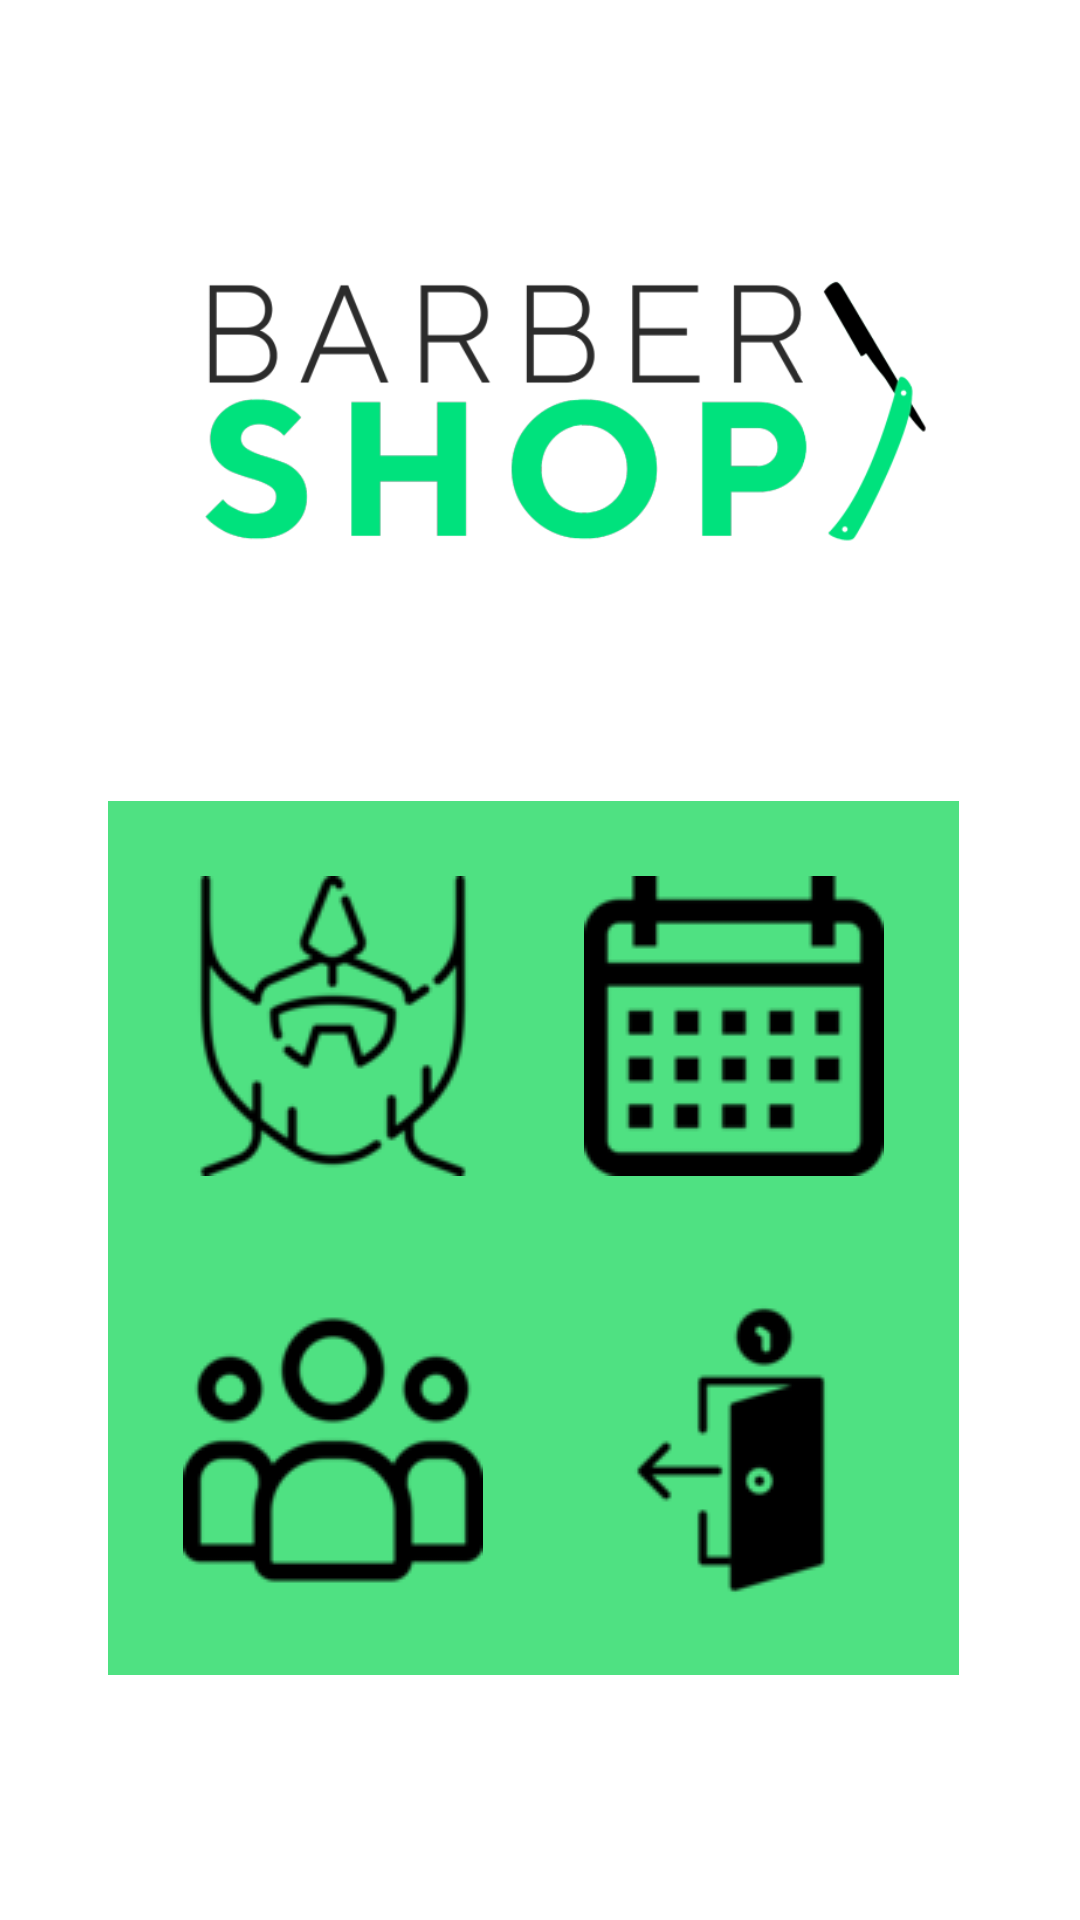

Here is an Android app screen rendered from its layout file. Give the layout XML and the strings, colors and styles it references.
<!-- AndroidManifest.xml: application theme Theme.AplicacaoBarbearia -->
<!-- res/layout/activity_menu_principal.xml -->
<?xml version="1.0" encoding="utf-8"?>

<androidx.constraintlayout.widget.ConstraintLayout xmlns:android="http://schemas.android.com/apk/res/android"
    xmlns:app="http://schemas.android.com/apk/res-auto"
    xmlns:tools="http://schemas.android.com/tools"
    android:layout_width="match_parent"
    android:layout_height="match_parent"
    tools:context=".MenuPrincipal">

    <ImageButton
        android:id="@+id/buttonSair"
        android:layout_width="150dp"
        android:layout_height="150dp"
        android:background="#4FE182"
        android:onClick="botaoDesconectar"
        app:layout_constraintBottom_toBottomOf="parent"
        app:layout_constraintEnd_toEndOf="parent"
        app:layout_constraintHorizontal_bias="0.808"
        app:layout_constraintStart_toStartOf="parent"
        app:layout_constraintTop_toTopOf="parent"
        app:layout_constraintVertical_bias="0.833"
        app:srcCompat="@drawable/retornar" />

    <ImageButton
        android:id="@+id/buttonClientes"
        android:layout_width="150dp"
        android:layout_height="150dp"
        android:background="#4FE182"
        android:onClick="botaoCliente"
        app:layout_constraintBottom_toBottomOf="parent"
        app:layout_constraintEnd_toEndOf="parent"
        app:layout_constraintHorizontal_bias="0.172"
        app:layout_constraintStart_toStartOf="parent"
        app:layout_constraintTop_toTopOf="parent"
        app:layout_constraintVertical_bias="0.833"
        app:srcCompat="@drawable/cliente" />

    <ImageButton
        android:id="@+id/buttonServicos"
        android:layout_width="150dp"
        android:layout_height="150dp"
        android:background="#4FE182"
        android:onClick="botaoServico"
        app:layout_constraintBottom_toBottomOf="parent"
        app:layout_constraintEnd_toEndOf="parent"
        app:layout_constraintHorizontal_bias="0.808"
        app:layout_constraintStart_toStartOf="parent"
        app:layout_constraintTop_toTopOf="parent"
        app:layout_constraintVertical_bias="0.545"
        app:srcCompat="@drawable/calendario" />

    <ImageButton
        android:id="@+id/buttonCortes"
        android:layout_width="150dp"
        android:layout_height="150dp"
        android:background="#4FE182"
        android:onClick="botaoCorte"
        android:padding="1dp"
        app:layout_constraintBottom_toBottomOf="parent"
        app:layout_constraintEnd_toEndOf="parent"
        app:layout_constraintHorizontal_bias="0.172"
        app:layout_constraintStart_toStartOf="parent"
        app:layout_constraintTop_toTopOf="parent"
        app:layout_constraintVertical_bias="0.545"
        app:srcCompat="@drawable/corte"
        tools:srcCompat="@drawable/corte" />

    <ImageView
        android:id="@+id/imageView3"
        android:layout_width="408dp"
        android:layout_height="264dp"
        app:layout_constraintBottom_toBottomOf="parent"
        app:layout_constraintEnd_toEndOf="parent"
        app:layout_constraintHorizontal_bias="0.333"
        app:layout_constraintStart_toStartOf="parent"
        app:layout_constraintTop_toTopOf="parent"
        app:layout_constraintVertical_bias="0.0"
        app:srcCompat="@drawable/logo"
        tools:ignore="MissingConstraints" />

</androidx.constraintlayout.widget.ConstraintLayout>
<!-- resources referenced by this layout -->
<resources>
  <!-- drawable calendario: png bitmap (drawable-v24, 1824 bytes) -->
  <!-- drawable cliente: png bitmap (drawable-v24, 2888 bytes) -->
  <!-- drawable corte: png bitmap (drawable-v24, 3925 bytes) -->
  <!-- drawable logo: png bitmap (drawable-v24, 33388 bytes) -->
  <!-- drawable retornar: png bitmap (drawable-v24, 1595 bytes) -->
  <style name="Theme.AplicacaoBarbearia" parent="Theme.MaterialComponents.DayNight.DarkActionBar">
          
          <item name="colorPrimary">@color/purple_500</item>
          <item name="colorPrimaryVariant">@color/purple_700</item>
          <item name="colorOnPrimary">@color/white</item>
          
          <item name="colorSecondary">@color/teal_200</item>
          <item name="colorSecondaryVariant">@color/teal_700</item>
          <item name="colorOnSecondary">@color/black</item>
          
          <item name="android:statusBarColor" tools:targetApi="l">?attr/colorPrimaryVariant</item>
          
      </style>
  <!-- not gathered from this repository: default colours our renderer supplied (Android Studio template values) -->
  <color name="purple_500">#FF6200EE</color>
  <color name="purple_700">#FF3700B3</color>
  <color name="teal_200">#FF03DAC5</color>
  <color name="teal_700">#FF018786</color>
  <color name="black">#FF000000</color>
  <color name="white">#FFFFFFFF</color>
</resources>
